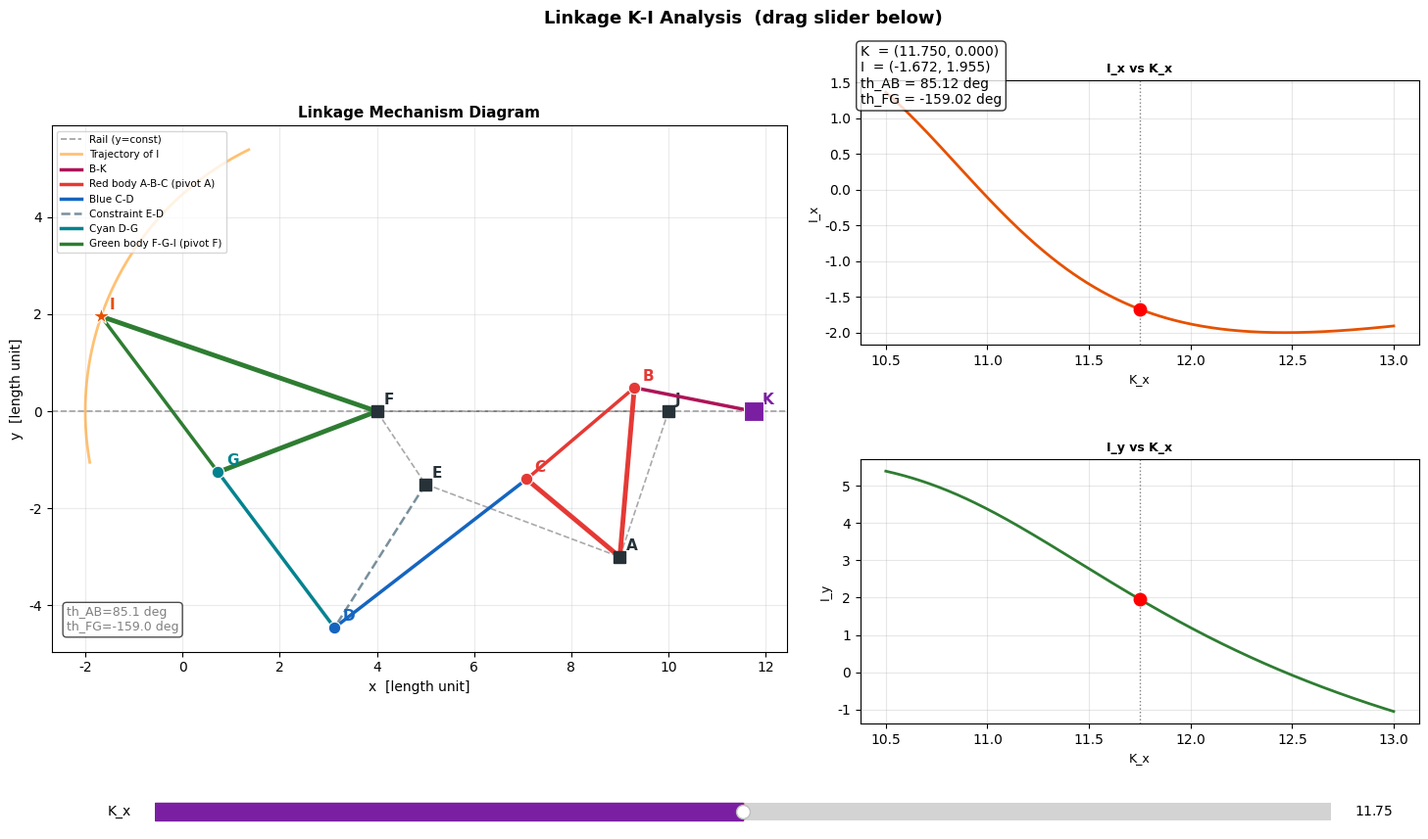

Generate this figure with matplotlib:
#!/usr/bin/env python3
"""
連桿機構運動分析 — Linkage Mechanism Kinematic Analysis
══════════════════════════════════════════════════════════

機構拓撲 (Topology):
  K(滑塊輸入) ──[L_KB]──► B ──[紅色剛體 | 轉軸 A]──► C
  ──[L_CD(藍)]──► D ◄──[L_ED(約束)]── E(固定)
  ──[L_DG(青)]──► G ──[綠色剛體 | 轉軸 F]──► I(輸出)

所需幾何量一覽:
  固定座標: A, E, F  (均屬固定框架 JAEF)
  桿長:     L_KB, L_AB, L_AC, L_CD, L_ED, L_DG, L_FG, L_FI
  角度:     α_BAC — B 與 C 在紅色剛體上的夾角
            α_GFI — I 在綠色剛體上相對於 FG 方向的偏角

使用方式:
  python linkage_analysis.py           ← Interactive mode (drag slider)
  python linkage_analysis.py --static  ← Static output, saves PNG
"""

import sys
import numpy as np
import matplotlib
import matplotlib.pyplot as plt
import matplotlib.patches as mpatches
from matplotlib.widgets import Slider

matplotlib.rcParams['font.family'] = ['DejaVu Sans', 'Arial Unicode MS', 'sans-serif']
matplotlib.rcParams['axes.unicode_minus'] = False


# ══════════════════════════════════════════════════════════════════════
#  ★★★  可編輯幾何參數  ★★★
# ══════════════════════════════════════════════════════════════════════

P = {
    # ── 固定框架 JAEF 各點座標 (x, y) ─────────────────────────────
    'J': np.array([10.0,  0.0]),   # 滑塊導軌右錨點
    'A': np.array([ 9.0, -3.0]),   # 紅色桿件固定轉軸
    'E': np.array([ 5.0, -1.5]),   # ED 約束桿固定端
    'F': np.array([ 4.0,  0.0]),   # 綠色桿件固定轉軸

    # ── 滑塊 K 導軌 (水平線 y = K_y) ──────────────────────────────
    'K_y'    :  0.0,
    'K_x_min': 10.5,   # K 行程左端 (輸入最小值)
    'K_x_max': 13.0,   # K 行程右端 (輸入最大值)

    # ── 桿件長度 ───────────────────────────────────────────────────
    'L_KB'  : 2.5,     # K ─ B
    'L_AB'  : 3.5,     # A ─ B  (紅色剛體)
    'L_AC'  : 2.5,     # A ─ C  (紅色剛體)
    'α_BAC' : np.radians(55),   # ∠BAC 紅色剛體內夾角 [rad]

    'L_CD'  : 5.0,     # C ─ D  (藍色連桿)
    'L_ED'  : 3.5,     # E ─ D  (約束桿)

    'L_DG'  : 4.0,     # D ─ G  (青色連桿)
    'L_FG'  : 3.5,     # F ─ G  (綠色剛體)

    'L_FI'  : 6.0,     # F ─ I  (輸出臂)
    'α_GFI' : np.radians(-40),  # ∠GFI 綠色剛體內偏角 [rad]
}

# 分支選擇 (+1 / -1 對應兩圓交點的兩個解，若姿態不對請切換符號)
SIGNS = {
    'B': 1,    # 求 B 點時
    'D': 1,    # 求 D 點時
    'G': -1,   # 求 G 點時
}


# ══════════════════════════════════════════════════════════════════════
#  幾何求解工具
# ══════════════════════════════════════════════════════════════════════

def circle_intersect(c1, r1, c2, r2, sign=1):
    """
    求兩圓的交點。
    sign=+1 取「左側」解，sign=-1 取「右側」解。
    兩圓不相交時回傳 None。
    """
    diff = c2 - c1
    d = np.hypot(diff[0], diff[1])
    if d > r1 + r2 + 1e-9 or d < abs(r1 - r2) - 1e-9 or d < 1e-12:
        return None
    a = (r1**2 - r2**2 + d**2) / (2.0 * d)
    h = np.sqrt(max(0.0, r1**2 - a**2))
    mid  = c1 + a * diff / d
    perp = np.array([-diff[1], diff[0]]) / d
    return mid + sign * h * perp


# ══════════════════════════════════════════════════════════════════════
#  運動學求解 — 正向運動學 K → I
# ══════════════════════════════════════════════════════════════════════

def solve(xk, p=None, s=None):
    """
    給定滑塊 x 座標 xk，依序求解各關節位置。

    求解步驟:
      ①  B  : 圓(A, L_AB) ∩ 圓(K, L_KB)
      ②  C  : 由紅色剛體旋轉角 th_AB 推算
      ③  D  : 圓(C, L_CD) ∩ 圓(E, L_ED)
      ④  G  : 圓(F, L_FG) ∩ 圓(D, L_DG)
      ⑤  I  : 綠色剛體偏角 α_GFI 推算

    回傳: 各點座標的 dict，或 None（死點/行程外）
    """
    if p is None: p = P
    if s is None: s = SIGNS

    K = np.array([xk, p['K_y']])

    # ① B
    B = circle_intersect(p['A'], p['L_AB'], K, p['L_KB'], s['B'])
    if B is None:
        return None

    # ② C  (紅色剛體旋轉)
    th_AB = np.arctan2(B[1] - p['A'][1], B[0] - p['A'][0])
    th_AC = th_AB + p['α_BAC']
    C = p['A'] + p['L_AC'] * np.array([np.cos(th_AC), np.sin(th_AC)])

    # ③ D
    D = circle_intersect(C, p['L_CD'], p['E'], p['L_ED'], s['D'])
    if D is None:
        return None

    # ④ G
    G = circle_intersect(p['F'], p['L_FG'], D, p['L_DG'], s['G'])
    if G is None:
        return None

    # ⑤ I  (綠色剛體旋轉)
    th_FG = np.arctan2(G[1] - p['F'][1], G[0] - p['F'][0])
    th_FI = th_FG + p['α_GFI']
    I = p['F'] + p['L_FI'] * np.array([np.cos(th_FI), np.sin(th_FI)])

    return dict(
        K=K, B=B, C=C, D=D, G=G, I=I,
        A=p['A'], E=p['E'], F=p['F'],
        th_AB=float(np.degrees(th_AB)),
        th_FG=float(np.degrees(th_FG)),
    )


def sweep(p=None, s=None, n=500):
    """掃描 K 的完整行程，回傳各點軌跡。"""
    if p is None: p = P
    if s is None: s = SIGNS
    xs = np.linspace(p['K_x_min'], p['K_x_max'], n)
    keys = ['K', 'B', 'C', 'D', 'G', 'I']
    traj = {k: [] for k in keys}
    kxs = []
    for xk in xs:
        r = solve(xk, p, s)
        if r is not None:
            kxs.append(xk)
            for k in keys:
                traj[k].append(r[k])
    return np.array(kxs), {k: np.array(v) for k, v in traj.items()}


# ══════════════════════════════════════════════════════════════════════
#  繪圖配色
# ══════════════════════════════════════════════════════════════════════

C_ = {
    'frame' : '#424242',
    'rail'  : '#9E9E9E',
    'red'   : '#E53935',
    'BK'    : '#AD1457',
    'blue'  : '#1565C0',
    'ED'    : '#78909C',
    'cyan'  : '#00838F',
    'green' : '#2E7D32',
    'trail' : '#FF8F00',
    'K'     : '#7B1FA2',
    'I'     : '#E65100',
    'fixed' : '#263238',
}


# ══════════════════════════════════════════════════════════════════════
#  繪製機構圖
# ══════════════════════════════════════════════════════════════════════

def draw_mechanism(ax, r, trail_I=None, p=None):
    if p is None: p = P
    ax.cla()

    # Slider rail
    ax.axhline(p['K_y'], color=C_['rail'], lw=1.2, ls='--', zorder=0, label='Rail (y=const)')

    # I point trajectory
    if trail_I is not None and len(trail_I) > 1:
        ax.plot(trail_I[:, 0], trail_I[:, 1], '-',
                color=C_['trail'], lw=2, alpha=0.55, zorder=1, label='Trajectory of I')

    # Fixed frame JAEF
    frame = np.array([p['J'], p['A'], p['E'], p['F'], p['J']])
    ax.plot(frame[:, 0], frame[:, 1], '--', color=C_['frame'],
            lw=1.2, alpha=0.45, zorder=2)
    for name, pt in [('J', p['J']), ('A', p['A']), ('E', p['E']), ('F', p['F'])]:
        ax.plot(*pt, 's', color=C_['fixed'], ms=8, zorder=7)
        ax.annotate(name, pt, textcoords='offset points', xytext=(5, 5),
                    fontsize=11, color=C_['fixed'], fontweight='bold')

    if r is None:
        ax.set_title('Dead point / out of range', color='red', fontsize=12)
        ax.set_aspect('equal'); ax.grid(True, alpha=0.25)
        return

    def link(ax, p1, p2, color, lw=2.5, ls='-', **kw):
        ax.plot([p1[0], p2[0]], [p1[1], p2[1]], ls,
                color=color, lw=lw, zorder=3, **kw)

    # Link B-K
    link(ax, r['B'], r['K'], C_['BK'], lw=2.5, label='B-K')

    # Red rigid body (A-B, A-C, B-C)
    link(ax, r['A'], r['B'], C_['red'], lw=3.5)
    link(ax, r['A'], r['C'], C_['red'], lw=3.5)
    link(ax, r['B'], r['C'], C_['red'], lw=2.5, label='Red body A-B-C (pivot A)')

    # Blue link C-D
    link(ax, r['C'], r['D'], C_['blue'], lw=2.5, label='Blue C-D')

    # Constraint link E-D (dashed)
    link(ax, r['E'], r['D'], C_['ED'], lw=1.8, ls='--', label='Constraint E-D')

    # Cyan link D-G
    link(ax, r['D'], r['G'], C_['cyan'], lw=2.5, label='Cyan D-G')

    # Green rigid body (F-G, F-I, G-I)
    link(ax, r['F'], r['G'], C_['green'], lw=3.5)
    link(ax, r['F'], r['I'], C_['green'], lw=3.5)
    link(ax, r['G'], r['I'], C_['green'], lw=2.5, label='Green body F-G-I (pivot F)')

    # Joint markers
    joints = [
        ('K', r['K'],  C_['K'],     14, 's'),
        ('B', r['B'],  C_['red'],    9, 'o'),
        ('C', r['C'],  C_['red'],    9, 'o'),
        ('D', r['D'],  C_['blue'],   9, 'o'),
        ('G', r['G'],  C_['cyan'],   9, 'o'),
        ('I', r['I'],  C_['I'],     13, '*'),
    ]
    for name, pt, col, ms, mk in joints:
        ax.plot(*pt, mk, color=col, ms=ms, zorder=8, markeredgecolor='white', mew=0.8)
        ax.annotate(name, pt, textcoords='offset points', xytext=(6, 5),
                    fontsize=11, color=col, fontweight='bold')

    # Angle annotation
    ax.annotate(
        f"th_AB={r['th_AB']:.1f} deg\nth_FG={r['th_FG']:.1f} deg",
        xy=(0.02, 0.04), xycoords='axes fraction',
        fontsize=9, color='gray',
        bbox=dict(boxstyle='round,pad=0.3', fc='white', alpha=0.7)
    )

    ax.set_aspect('equal')
    ax.grid(True, alpha=0.25)
    ax.set_xlabel('x  [length unit]', fontsize=10)
    ax.set_ylabel('y  [length unit]', fontsize=10)
    ax.set_title('Linkage Mechanism Diagram', fontsize=11, fontweight='bold')
    ax.legend(loc='upper left', fontsize=7.5, framealpha=0.8)


# ══════════════════════════════════════════════════════════════════════
#  右側關係圖
# ══════════════════════════════════════════════════════════════════════

def draw_relations(axes, kxs, traj):
    """繪製 I_x / I_y / |ΔI| 對 K_x 的關係。"""
    ax1, ax2, ax3 = axes

    Ix = traj['I'][:, 0]
    Iy = traj['I'][:, 1]
    Kx = traj['K'][:, 0]
    dI = np.hypot(np.diff(Ix, prepend=Ix[0]),
                  np.diff(Iy, prepend=Iy[0]))
    dI_cum = np.cumsum(dI)  # Cumul. arc

    for ax, data, ylabel, title, color in [
        (ax1, Ix,     'I_x',       'I_x vs K_x', C_['I']),
        (ax2, Iy,     'I_y',       'I_y vs K_x', '#1B5E20'),
        (ax3, dI_cum, 'Cumul. arc',  'I cumul. displacement vs K_x', '#6A1B9A'),
    ]:
        ax.cla()
        ax.plot(kxs, data, '-', color=color, lw=2)
        ax.set_ylabel(ylabel, fontsize=9)
        ax.set_xlabel('K_x', fontsize=9)
        ax.set_title(title, fontsize=9, fontweight='bold')
        ax.grid(True, alpha=0.3)
        ax.tick_params(labelsize=8)

    return ax1, ax2, ax3


# ══════════════════════════════════════════════════════════════════════
#  靜態輸出模式
# ══════════════════════════════════════════════════════════════════════

def static_mode():
    """產生靜態分析圖並儲存。"""
    kxs, traj = sweep()
    if len(kxs) == 0:
        print("ERROR: No solution in full range. Adjust params or SIGNS.")
        sys.exit(1)

    fig = plt.figure(figsize=(16, 10))
    fig.suptitle('Linkage Mechanism: K-I Motion Analysis', fontsize=15, fontweight='bold', y=0.98)

    # ── 上方: 機構圖 + I 點軌跡 (XY 平面) ──
    ax_mech = fig.add_axes([0.04, 0.42, 0.46, 0.52])
    ax_xy   = fig.add_axes([0.55, 0.42, 0.42, 0.52])

    # mid-range pose
    xk_mid = kxs[len(kxs) // 2]
    r_mid  = solve(xk_mid)
    draw_mechanism(ax_mech, r_mid, traj['I'])

    # I 點 XY 軌跡
    ax_xy.plot(traj['I'][:, 0], traj['I'][:, 1], '-',
               color=C_['trail'], lw=2.5, label='I 點軌跡')
    ax_xy.plot(traj['K'][:, 0], np.zeros(len(kxs)), '-',
               color=C_['K'], lw=2, alpha=0.6, label='K trajectory (rail)')
    # 標注起訖點
    for idx, marker, label in [(0, '^', 'Start'), (-1, 'v', 'End')]:
        ax_xy.plot(*traj['I'][idx], marker, color=C_['I'], ms=10)
        ax_xy.annotate(label, traj['I'][idx], textcoords='offset points',
                       xytext=(6, 4), fontsize=9)
    ax_xy.set_aspect('equal')
    ax_xy.grid(True, alpha=0.3)
    ax_xy.set_xlabel('x', fontsize=10)
    ax_xy.set_ylabel('y', fontsize=10)
    ax_xy.set_title('Trajectory of I (XY plane)', fontsize=11, fontweight='bold')
    ax_xy.legend(fontsize=9)

    # ── 下方: 關係曲線 ──
    ax1 = fig.add_axes([0.04, 0.06, 0.28, 0.28])
    ax2 = fig.add_axes([0.38, 0.06, 0.28, 0.28])
    ax3 = fig.add_axes([0.72, 0.06, 0.24, 0.28])
    draw_relations([ax1, ax2, ax3], kxs, traj)

    # 在 I_x / I_y 圖上標注對應 K 位置
    for ax_r, data in [(ax1, traj['I'][:, 0]), (ax2, traj['I'][:, 1])]:
        ax_r.plot(xk_mid, data[len(kxs) // 2], 'o', color='red', ms=8, zorder=5,
                  label='Current')
        ax_r.legend(fontsize=8)

    plt.savefig('linkage_analysis.png', dpi=150, bbox_inches='tight')
    print("Saved: linkage_analysis.png")
    plt.show()


# ══════════════════════════════════════════════════════════════════════
#  互動模式
# ══════════════════════════════════════════════════════════════════════

def interactive_mode():
    """Interactive mode: drag slider to update."""
    kxs, traj = sweep()
    if len(kxs) == 0:
        print("ERROR: No solution in full range. Adjust params or SIGNS.")
        sys.exit(1)

    xk0 = (P['K_x_min'] + P['K_x_max']) / 2
    r0  = solve(xk0)

    fig = plt.figure(figsize=(15, 9))
    fig.suptitle('Linkage K-I Analysis  (drag slider below)', fontsize=13, fontweight='bold')

    ax_mech  = fig.add_axes([0.03, 0.17, 0.50, 0.76])
    ax_ix    = fig.add_axes([0.58, 0.60, 0.38, 0.30])
    ax_iy    = fig.add_axes([0.58, 0.17, 0.38, 0.30])
    ax_slide = fig.add_axes([0.10, 0.05, 0.80, 0.04])

    draw_mechanism(ax_mech, r0, traj['I'])

    # static background curves
    Ix = traj['I'][:, 0]
    Iy = traj['I'][:, 1]
    ax_ix.plot(kxs, Ix, '-', color=C_['I'],  lw=2, label='I_x')
    ax_iy.plot(kxs, Iy, '-', color='#2E7D32', lw=2, label='I_y')

    for ax_r, ylabel, title in [
        (ax_ix, 'I_x', 'I_x vs K_x'),
        (ax_iy, 'I_y', 'I_y vs K_x'),
    ]:
        ax_r.set_ylabel(ylabel, fontsize=9)
        ax_r.set_xlabel('K_x', fontsize=9)
        ax_r.set_title(title, fontsize=9, fontweight='bold')
        ax_r.grid(True, alpha=0.3)

    # 移動指示點
    dot_ix, = ax_ix.plot([], [], 'o', color='red',  ms=9, zorder=5)
    dot_iy, = ax_iy.plot([], [], 'o', color='red',  ms=9, zorder=5)
    vline_ix = ax_ix.axvline(xk0, color='gray', lw=1, ls=':')
    vline_iy = ax_iy.axvline(xk0, color='gray', lw=1, ls=':')

    # info text
    txt_info = fig.text(0.58, 0.94, '', fontsize=10,
                        va='top', ha='left',
                        bbox=dict(boxstyle='round', fc='white', alpha=0.8))

    def update(xk):
        r = solve(xk)
        draw_mechanism(ax_mech, r, traj['I'])
        if r is not None:
            dot_ix.set_data([xk], [r['I'][0]])
            dot_iy.set_data([xk], [r['I'][1]])
            vline_ix.set_xdata([xk, xk])
            vline_iy.set_xdata([xk, xk])
            txt_info.set_text(
                f"K  = ({xk:.3f}, {P['K_y']:.3f})\n"
                f"I  = ({r['I'][0]:.3f}, {r['I'][1]:.3f})\n"
                f"th_AB = {r['th_AB']:.2f} deg\n"
                f"th_FG = {r['th_FG']:.2f} deg"
            )
        fig.canvas.draw_idle()

    update(xk0)

    slider = Slider(ax_slide, 'K_x', P['K_x_min'], P['K_x_max'],
                    valinit=xk0, color='#7B1FA2')
    slider.on_changed(lambda val: update(slider.val))

    plt.show()


# ══════════════════════════════════════════════════════════════════════
#  進入點
# ══════════════════════════════════════════════════════════════════════

if __name__ == '__main__':
    if '--static' in sys.argv:
        static_mode()
    else:
        interactive_mode()
